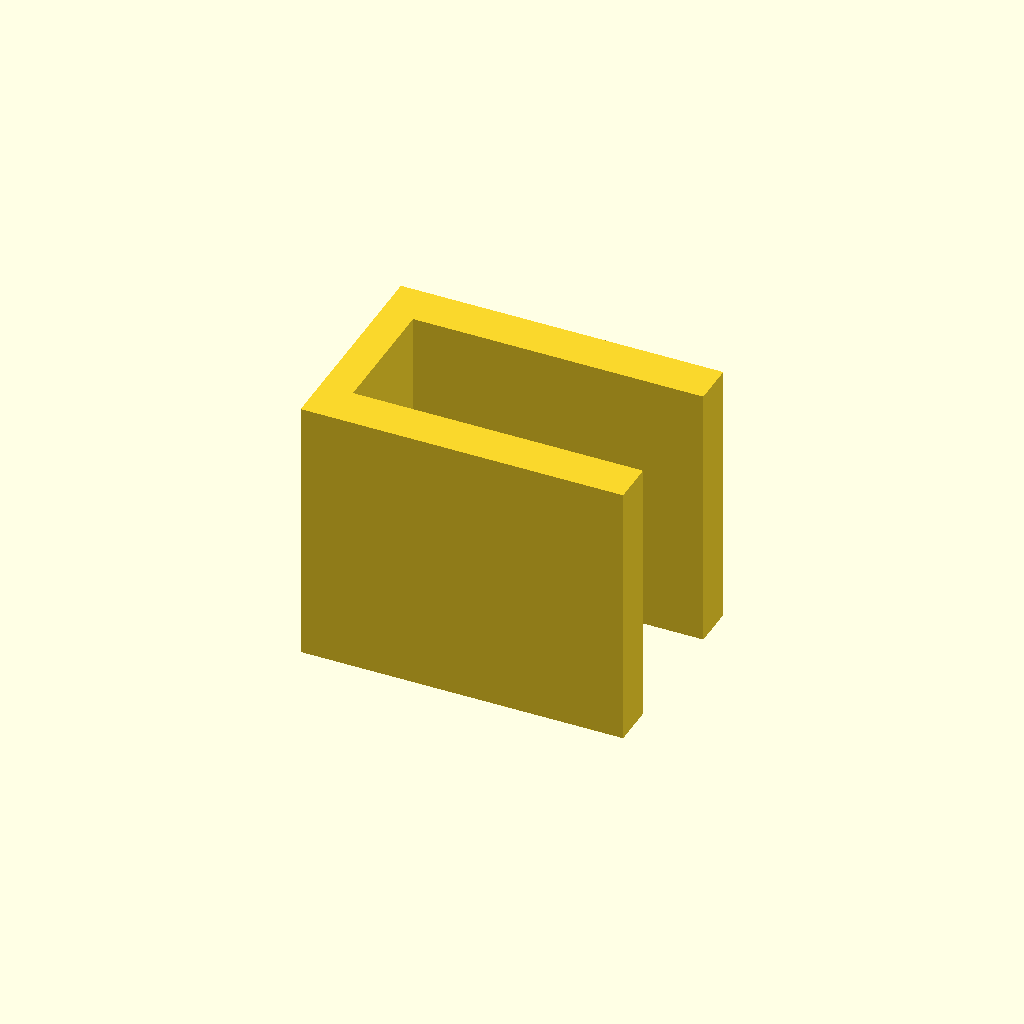
Cell 1: the model at its default parameters.
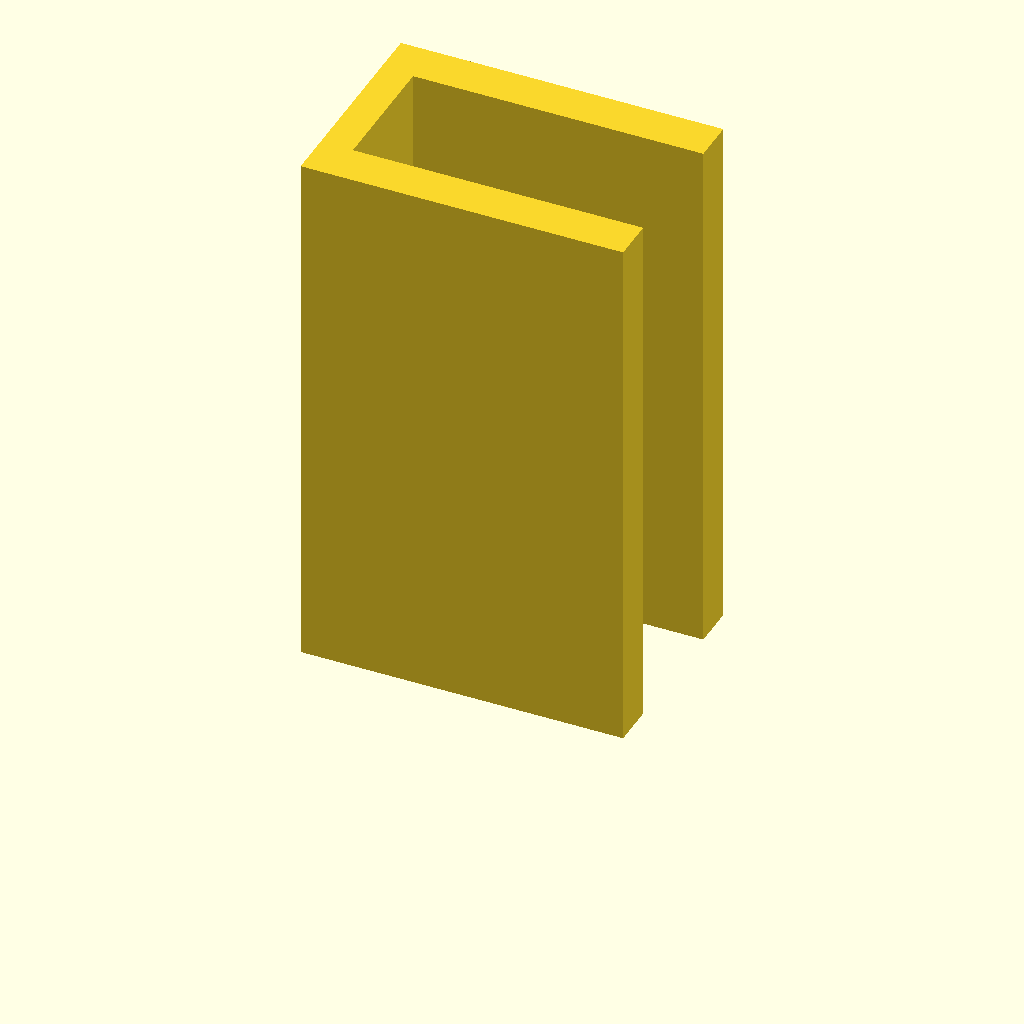
Cell 2 — plate_t set to 100, the other parameters unchanged.
All cells are drawn from one camera (rotation 55°, 0°, 25°, orthographic, colour scheme Cornfield), so only the parameter changes between them.
The OpenSCAD source (optional_data/data/sketch3/structsections/part_0135.scad):
$fn = 32;

// ----------------------------------------------------------------------
// Structural section: channel 60 x 40 mm
// ----------------------------------------------------------------------

// --- parameters (mm) ---
sec_w = 60;               // channel width, X
sec_h = 40;               // channel height, Y
flange_t = 8;             // flange thickness
web_t = 6;                // web thickness
plate_t = 50;             // cut length, Z (extrusion height)

profile = [[0, 0], [60, 0], [60, 8], [6, 8], [6, 32], [60, 32], [60, 40], [0, 40]];  // primary outline, 8 points, counter clockwise

// --- the one profile operation ---
linear_extrude(height = plate_t) polygon(points = profile);
Parameter table extracted from the source (name, type, default, range or options):
sec_w: number, default 60
sec_h: number, default 40
flange_t: number, default 8
web_t: number, default 6
plate_t: number, default 50
